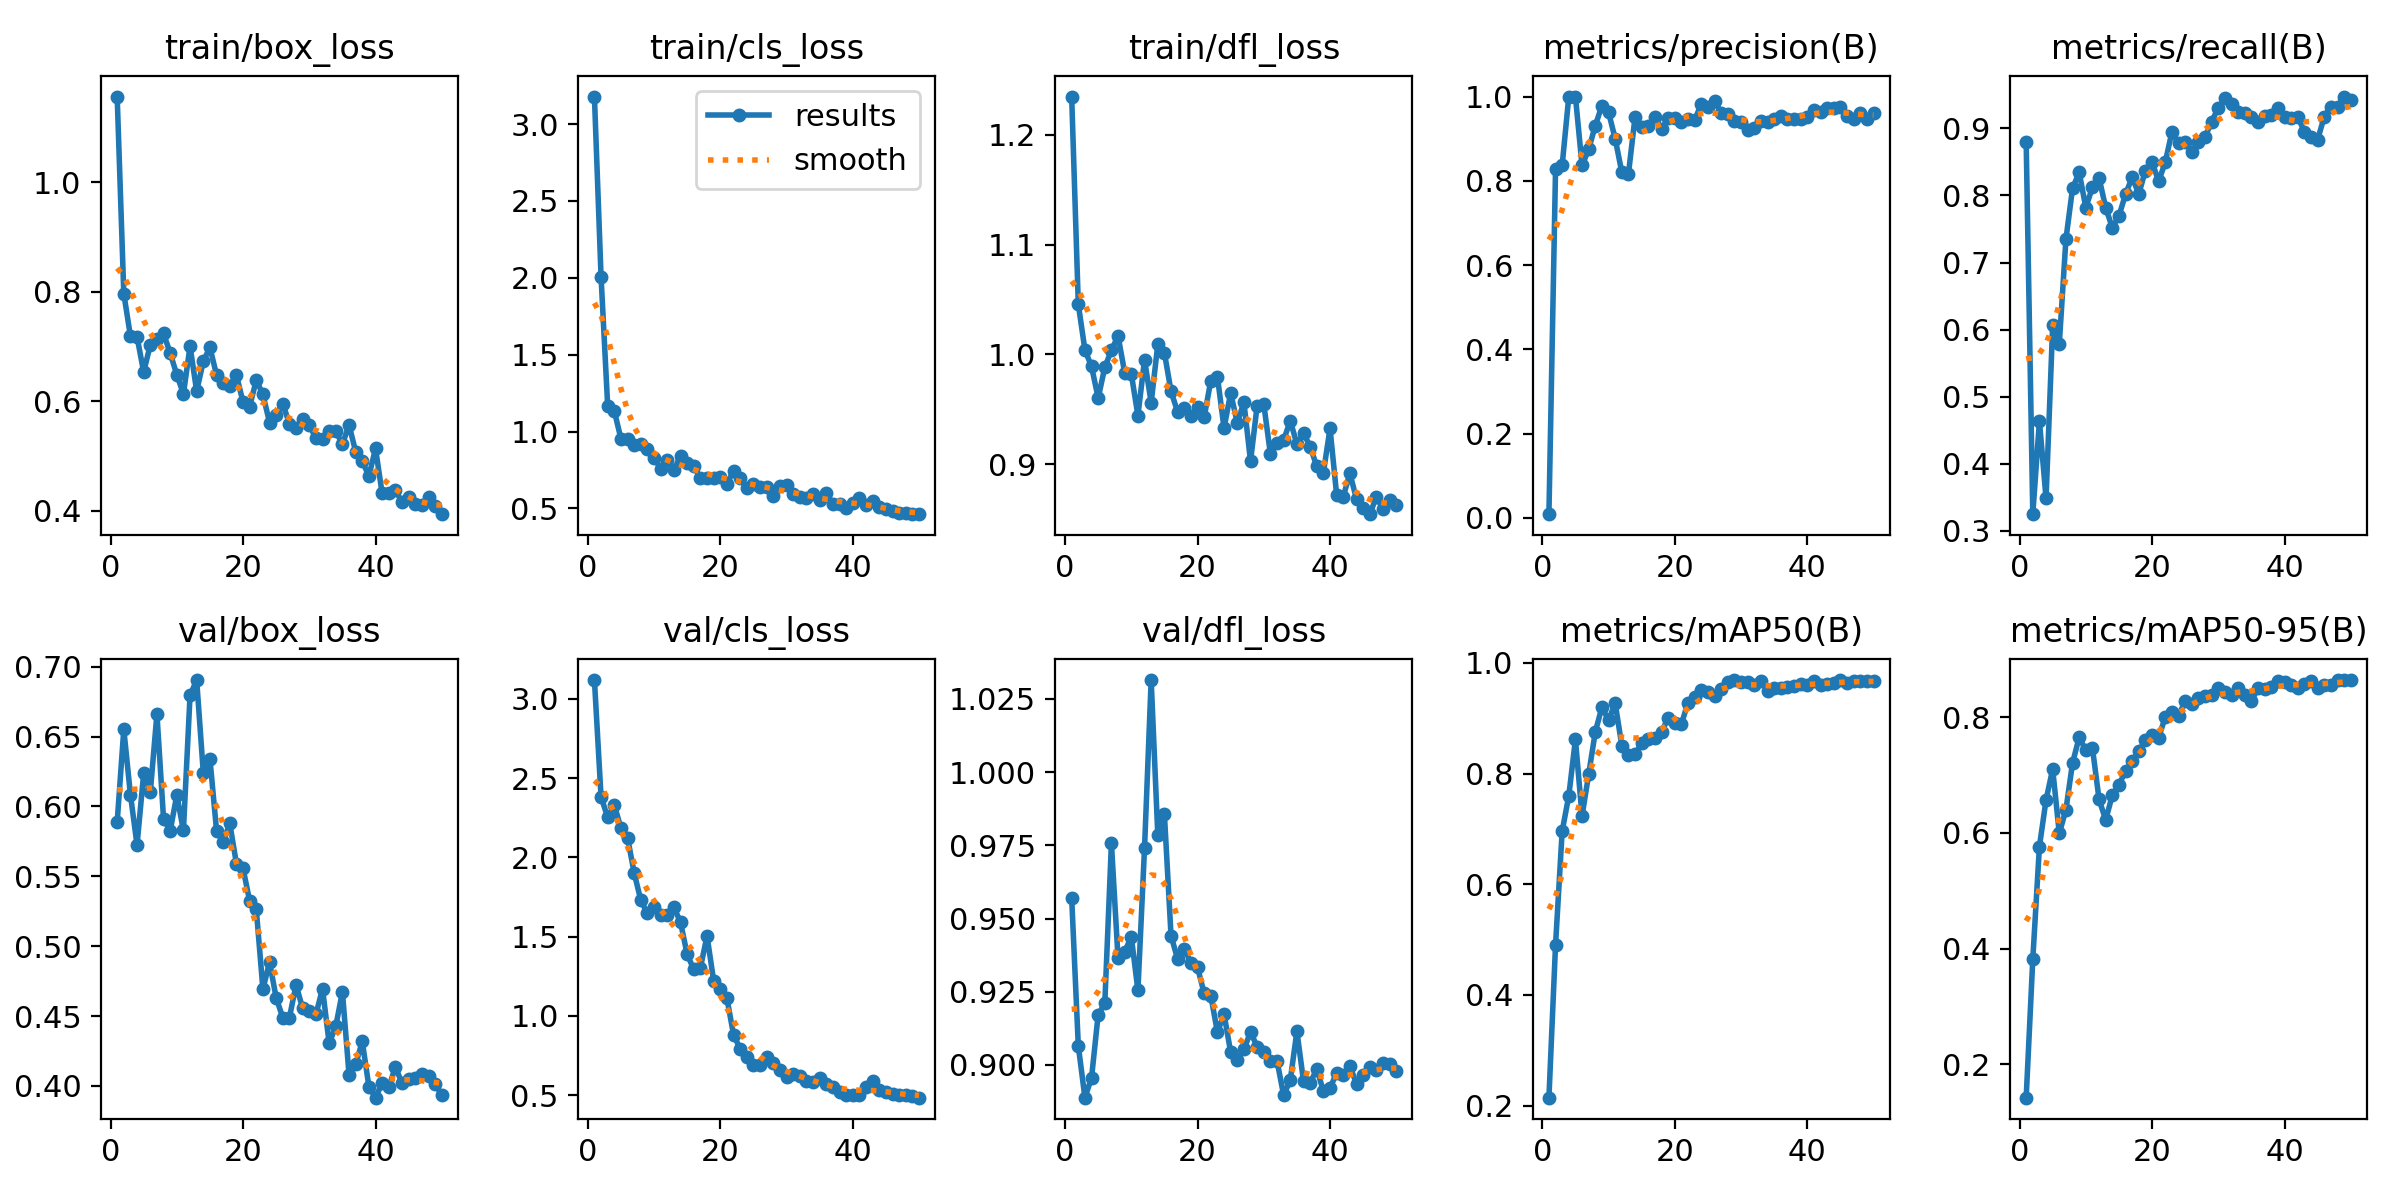

The file beside this chart, header and first rows:
epoch, time, train/box_loss, train/cls_loss, train/dfl_loss, metrics/precision(B), metrics/recall(B), metrics/mAP50(B), metrics/mAP50-95(B), val/box_loss, val/cls_loss, val/dfl_loss, lr/pg0, lr/pg1, lr/pg2
1, 23.84, 1.156, 3.179, 1.235, 0.00886, 0.8797, 0.2143, 0.1427, 0.5887, 3.118, 0.9571, 0.00012, 0.00012, 0.00012
2, 46.55, 0.7963, 2.008, 1.046, 0.8276, 0.325, 0.4907, 0.382, 0.6553, 2.382, 0.9065, 0.0002549, 0.0002549, 0.0002549
3, 67.63, 0.7187, 1.168, 1.004, 0.8371, 0.4637, 0.6961, 0.5764, 0.6085, 2.251, 0.8888, 0.0003842, 0.0003842, 0.0003842
4, 88.44, 0.7173, 1.134, 0.989, 1, 0.3486, 0.7599, 0.6569, 0.5725, 2.33, 0.8956, 0.0005079, 0.0005079, 0.0005079
5, 109.2, 0.6529, 0.954, 0.9602, 1, 0.6063, 0.8618, 0.7101, 0.6238, 2.183, 0.9172, 0.0006261, 0.0006261, 0.0006261
6, 130.1, 0.7029, 0.9525, 0.9883, 0.8364, 0.5789, 0.7234, 0.599, 0.6102, 2.124, 0.921, 0.0007388, 0.0007388, 0.0007388
7, 150.8, 0.714, 0.9115, 1.004, 0.8747, 0.7347, 0.7987, 0.6401, 0.6662, 1.901, 0.9757, 0.000846, 0.000846, 0.000846
8, 171.6, 0.7235, 0.9164, 1.017, 0.9309, 0.8104, 0.8755, 0.7207, 0.5912, 1.729, 0.9364, 0.0009475, 0.0009475, 0.0009475
9, 192.2, 0.6877, 0.8854, 0.9834, 0.9785, 0.8346, 0.9201, 0.7648, 0.5826, 1.646, 0.9386, 0.001044, 0.001044, 0.001044
10, 212.6, 0.6482, 0.8291, 0.9823, 0.9629, 0.782, 0.8966, 0.7427, 0.6081, 1.689, 0.9438, 0.001134, 0.001134, 0.001134
11, 233, 0.613, 0.7595, 0.9442, 0.9, 0.8121, 0.9274, 0.7468, 0.5829, 1.635, 0.9255, 0.001219, 0.001219, 0.001219
12, 253.3, 0.7003, 0.8165, 0.9951, 0.8207, 0.8262, 0.8508, 0.6581, 0.6795, 1.638, 0.9742, 0.001298, 0.001298, 0.001298
13, 273.3, 0.6181, 0.7481, 0.956, 0.8162, 0.782, 0.8335, 0.6221, 0.6905, 1.685, 1.031, 0.001372, 0.001372, 0.001372
14, 293.5, 0.6726, 0.8438, 1.009, 0.9511, 0.7519, 0.8353, 0.6649, 0.6243, 1.59, 0.9786, 0.001441, 0.001441, 0.001441
15, 313.9, 0.6982, 0.796, 1.001, 0.9275, 0.7693, 0.8545, 0.6828, 0.6342, 1.388, 0.9856, 0.001446, 0.001446, 0.001446
16, 334.1, 0.6476, 0.7754, 0.9663, 0.9302, 0.8017, 0.8629, 0.7065, 0.5828, 1.293, 0.9441, 0.001406, 0.001406, 0.001406
17, 354.5, 0.6327, 0.6984, 0.9475, 0.9519, 0.8271, 0.8636, 0.7239, 0.5744, 1.304, 0.9361, 0.001366, 0.001366, 0.001366
18, 375.2, 0.6281, 0.7005, 0.9516, 0.9222, 0.8021, 0.8753, 0.7407, 0.5878, 1.504, 0.9396, 0.001327, 0.001327, 0.001327
19, 395.4, 0.6475, 0.6985, 0.9444, 0.9489, 0.8371, 0.9009, 0.76, 0.5591, 1.221, 0.935, 0.001287, 0.001287, 0.001287
20, 415.7, 0.5982, 0.7018, 0.9517, 0.9482, 0.8496, 0.891, 0.7693, 0.5557, 1.167, 0.9333, 0.001248, 0.001248, 0.001248
21, 436, 0.59, 0.6604, 0.9428, 0.9398, 0.8211, 0.8898, 0.7644, 0.5323, 1.111, 0.9244, 0.001208, 0.001208, 0.001208
22, 456.6, 0.6384, 0.743, 0.976, 0.946, 0.8496, 0.9283, 0.8003, 0.5263, 0.8814, 0.9237, 0.001168, 0.001168, 0.001168
23, 477.7, 0.612, 0.6958, 0.9798, 0.9433, 0.8947, 0.9379, 0.8095, 0.4693, 0.7923, 0.9112, 0.001129, 0.001129, 0.001129
24, 498.4, 0.5609, 0.631, 0.9329, 0.9832, 0.8779, 0.9509, 0.8026, 0.4885, 0.742, 0.9173, 0.001089, 0.001089, 0.001089
25, 520.3, 0.5754, 0.6573, 0.9649, 0.975, 0.8793, 0.9479, 0.827, 0.4631, 0.6897, 0.9043, 0.00105, 0.00105, 0.00105
26, 543.3, 0.5951, 0.6419, 0.9377, 0.9903, 0.8647, 0.9412, 0.823, 0.4488, 0.691, 0.9015, 0.00101, 0.00101, 0.00101
27, 564.7, 0.5588, 0.6415, 0.9564, 0.9611, 0.8797, 0.9522, 0.8328, 0.4489, 0.7381, 0.9053, 0.0009704, 0.0009704, 0.0009704
28, 584.9, 0.5507, 0.5836, 0.9027, 0.958, 0.8872, 0.966, 0.8372, 0.4722, 0.7054, 0.9112, 0.0009308, 0.0009308, 0.0009308
29, 604.7, 0.5667, 0.6441, 0.9534, 0.9429, 0.9098, 0.9683, 0.8385, 0.4555, 0.6581, 0.9062, 0.0008912, 0.0008912, 0.0008912
30, 624.6, 0.5562, 0.6505, 0.9548, 0.9393, 0.931, 0.9664, 0.8508, 0.4535, 0.6161, 0.9044, 0.0008516, 0.0008516, 0.0008516
31, 644.5, 0.5319, 0.5927, 0.9093, 0.9195, 0.9445, 0.9648, 0.8434, 0.4511, 0.6354, 0.9013, 0.000812, 0.000812, 0.000812
32, 664.6, 0.5299, 0.5775, 0.9193, 0.9257, 0.9369, 0.9608, 0.8387, 0.4695, 0.6233, 0.9013, 0.0007724, 0.0007724, 0.0007724
33, 684.5, 0.5453, 0.5705, 0.9221, 0.9417, 0.9248, 0.9665, 0.8505, 0.4304, 0.5881, 0.8896, 0.0007328, 0.0007328, 0.0007328
34, 704.5, 0.5452, 0.5947, 0.9395, 0.9388, 0.923, 0.9498, 0.8387, 0.4426, 0.5844, 0.8949, 0.0006932, 0.0006932, 0.0006932
35, 724.5, 0.5212, 0.5554, 0.9185, 0.9457, 0.9164, 0.9544, 0.8274, 0.4673, 0.6054, 0.9114, 0.0006536, 0.0006536, 0.0006536
36, 744.5, 0.5563, 0.5994, 0.9283, 0.9531, 0.9098, 0.9539, 0.8501, 0.4081, 0.5685, 0.8944, 0.000614, 0.000614, 0.000614
37, 764.7, 0.5077, 0.5303, 0.9161, 0.9458, 0.9182, 0.9573, 0.8482, 0.4153, 0.5546, 0.8938, 0.0005744, 0.0005744, 0.0005744
38, 784.8, 0.4901, 0.528, 0.8981, 0.9459, 0.9197, 0.9592, 0.8524, 0.4318, 0.5212, 0.8985, 0.0005348, 0.0005348, 0.0005348
39, 805.2, 0.4631, 0.5035, 0.8924, 0.9465, 0.9304, 0.9613, 0.8625, 0.3994, 0.504, 0.8911, 0.0004952, 0.0004952, 0.0004952
40, 825.9, 0.5134, 0.5373, 0.9326, 0.9514, 0.9173, 0.9601, 0.8608, 0.3915, 0.4982, 0.892, 0.0004556, 0.0004556, 0.0004556
41, 846.5, 0.4313, 0.565, 0.8721, 0.9682, 0.9155, 0.9672, 0.8553, 0.4021, 0.5031, 0.8973, 0.000416, 0.000416, 0.000416
42, 866.6, 0.4321, 0.5211, 0.8707, 0.9643, 0.9173, 0.9604, 0.8506, 0.399, 0.5548, 0.8967, 0.0003764, 0.0003764, 0.0003764
43, 886.2, 0.4371, 0.5456, 0.8917, 0.9725, 0.8947, 0.9612, 0.8566, 0.4136, 0.5891, 0.8997, 0.0003368, 0.0003368, 0.0003368
44, 905.7, 0.4154, 0.5107, 0.8682, 0.9733, 0.8872, 0.9632, 0.8621, 0.4019, 0.5329, 0.8934, 0.0002972, 0.0002972, 0.0002972
45, 925.5, 0.4253, 0.4946, 0.8602, 0.9751, 0.8833, 0.9691, 0.8498, 0.4047, 0.5231, 0.8964, 0.0002576, 0.0002576, 0.0002576
46, 945.6, 0.4112, 0.4824, 0.8546, 0.9528, 0.9173, 0.9644, 0.8556, 0.4055, 0.5094, 0.8993, 0.000218, 0.000218, 0.000218
47, 965.4, 0.4103, 0.4719, 0.8704, 0.9468, 0.9323, 0.9673, 0.8549, 0.4082, 0.5025, 0.8981, 0.0001784, 0.0001784, 0.0001784
48, 985.4, 0.424, 0.473, 0.859, 0.9599, 0.9323, 0.9666, 0.8634, 0.4072, 0.5002, 0.9006, 0.0001388, 0.0001388, 0.0001388
49, 1005, 0.4083, 0.463, 0.8678, 0.9465, 0.9474, 0.967, 0.8639, 0.4012, 0.4935, 0.9002, 9.92e-05, 9.92e-05, 9.92e-05
50, 1025, 0.3934, 0.4652, 0.8633, 0.9616, 0.942, 0.9672, 0.8632, 0.3935, 0.4843, 0.898, 5.96e-05, 5.96e-05, 5.96e-05
